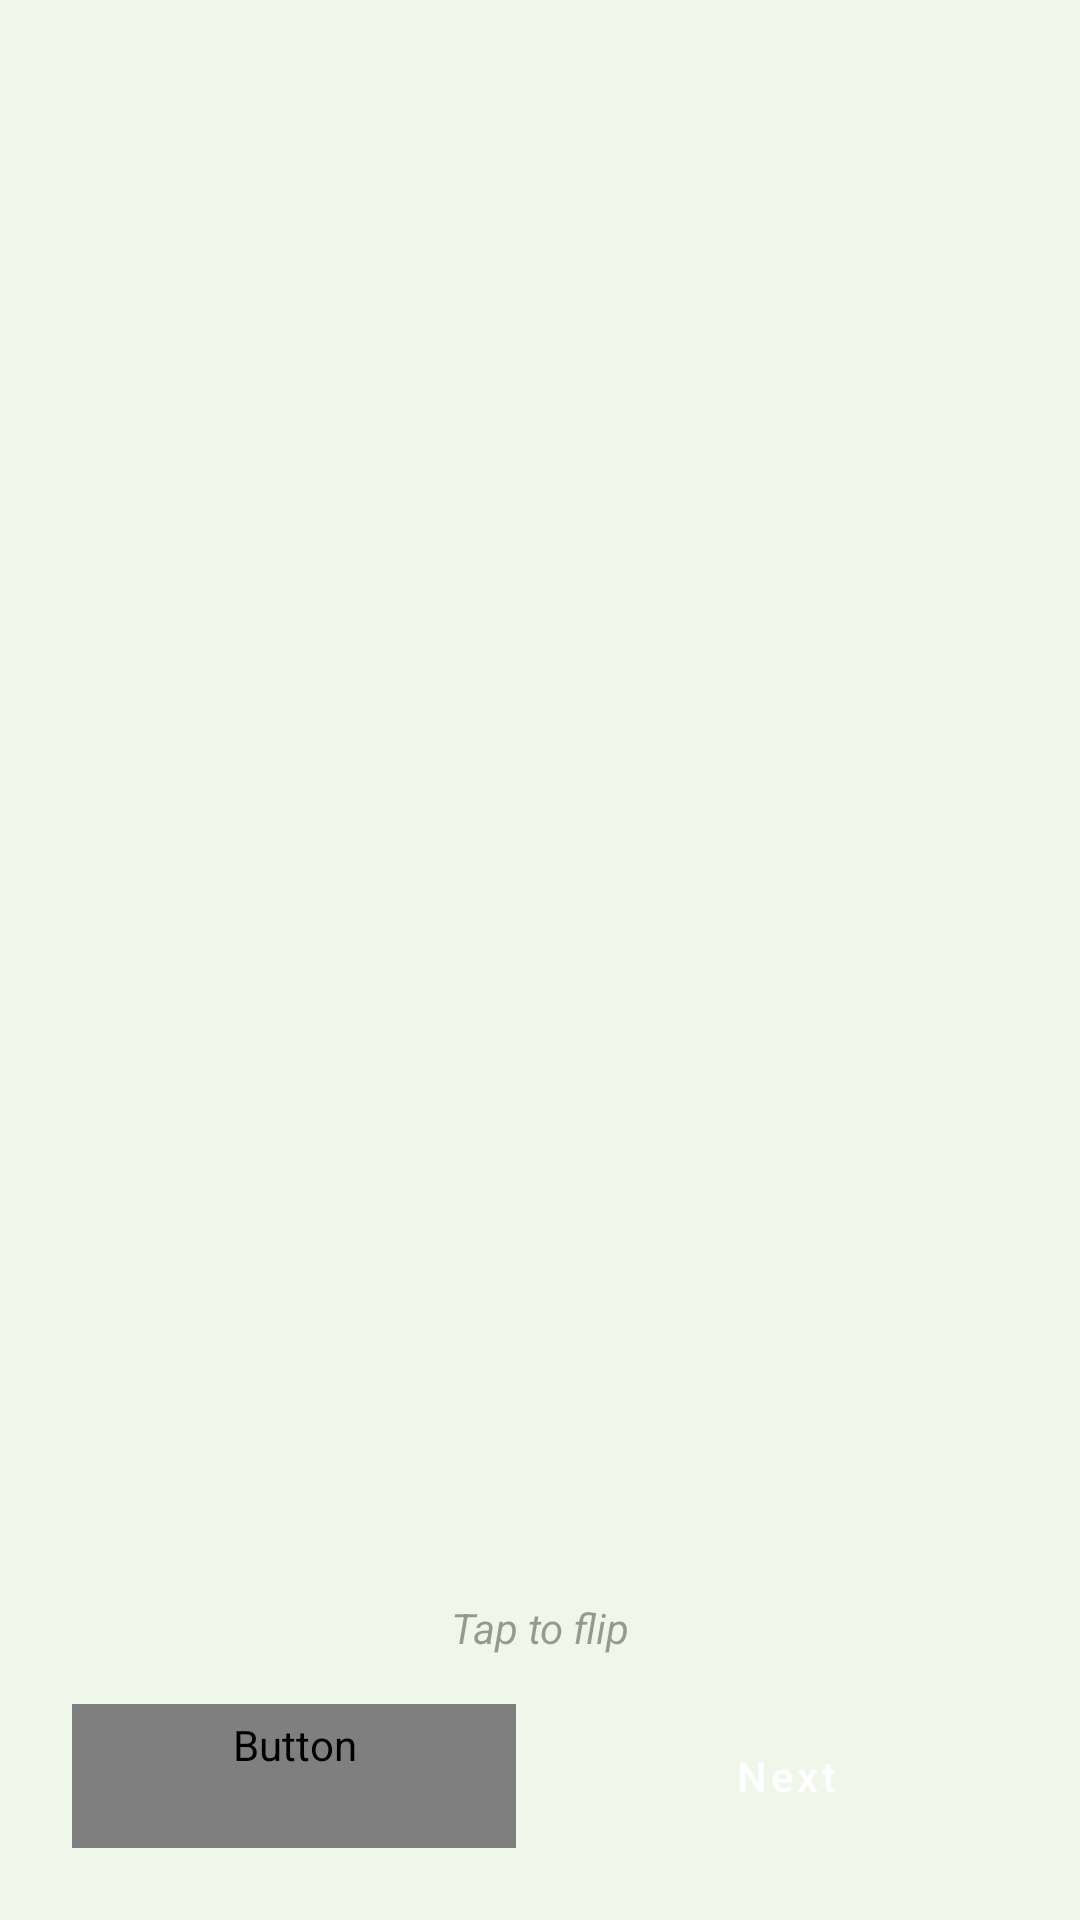

Produce the Android XML layout that renders to this screen, including the resource entries it uses.
<!-- AndroidManifest.xml: application theme Theme.DutchBuddy -->
<!-- res/layout/activity_flashcards.xml -->
<?xml version="1.0" encoding="utf-8"?>
<androidx.constraintlayout.widget.ConstraintLayout xmlns:android="http://schemas.android.com/apk/res/android"
    xmlns:app="http://schemas.android.com/apk/res-auto"
    xmlns:tools="http://schemas.android.com/tools"
    android:layout_width="match_parent"
    android:layout_height="match_parent"
    android:background="@color/background"
    tools:context=".FlashcardsActivity">

    <TextView
        android:id="@+id/categoryTitle"
        android:layout_width="wrap_content"
        android:layout_height="wrap_content"
        android:layout_marginTop="32dp"
        android:textAppearance="?attr/textAppearanceHeadline1"
        android:textStyle="bold"
        app:layout_constraintEnd_toEndOf="parent"
        app:layout_constraintStart_toStartOf="parent"
        app:layout_constraintTop_toTopOf="parent"
        tools:text="Greetings" />

    <androidx.viewpager2.widget.ViewPager2
        android:id="@+id/flashcardsViewPager"
        android:layout_width="0dp"
        android:layout_height="0dp"
        android:layout_marginStart="16dp"
        android:layout_marginTop="16dp"
        android:layout_marginEnd="16dp"
        android:layout_marginBottom="16dp"
        app:layout_constraintBottom_toTopOf="@+id/navigationLayout"
        app:layout_constraintEnd_toEndOf="parent"
        app:layout_constraintHorizontal_bias="0.0"
        app:layout_constraintStart_toStartOf="parent"
        app:layout_constraintTop_toBottomOf="@+id/categoryTitle"
        app:layout_constraintVertical_bias="1.0" />

    <com.google.android.material.floatingactionbutton.FloatingActionButton
        android:id="@+id/completeButton"
        android:layout_width="wrap_content"
        android:layout_height="wrap_content"
        android:layout_marginEnd="24dp"
        android:layout_marginBottom="24dp"
        android:contentDescription="Complete flashcards"
        android:src="@drawable/ic_completed"
        android:visibility="gone"
        app:backgroundTint="@color/pine_green_dark"
        app:layout_constraintBottom_toTopOf="@+id/navigationLayout"
        app:layout_constraintEnd_toEndOf="parent"
        app:tint="@color/white" />

    <LinearLayout
        android:id="@+id/navigationLayout"
        android:layout_width="match_parent"
        android:layout_height="wrap_content"
        android:layout_marginStart="16dp"
        android:layout_marginEnd="16dp"
        android:layout_marginBottom="16dp"
        android:gravity="center"
        android:orientation="horizontal"
        app:layout_constraintBottom_toBottomOf="parent"
        app:layout_constraintEnd_toEndOf="parent"
        app:layout_constraintStart_toStartOf="parent">

        <Button
            android:id="@+id/previousButton"
            style="@style/Widget.MaterialComponents.Button.OutlinedButton"
            android:layout_width="0dp"
            android:layout_height="wrap_content"
            android:layout_margin="8dp"
            android:layout_weight="1"
            android:text="@string/previous"
            android:textColor="@color/pine_green_dark"
            app:strokeColor="@color/pine_green_dark" />

        <Button
            android:id="@+id/nextButton"
            style="@style/Widget.MaterialComponents.Button"
            android:layout_width="0dp"
            android:layout_height="wrap_content"
            android:layout_margin="8dp"
            android:layout_weight="1"
            android:backgroundTint="@color/pine_green_dark"
            android:text="@string/next" />
    </LinearLayout>

    <TextView
        android:id="@+id/tapToFlipText"
        android:layout_width="wrap_content"
        android:layout_height="wrap_content"
        android:layout_marginBottom="8dp"
        android:alpha="0.7"
        android:text="@string/tap_to_flip"
        android:textStyle="italic"
        app:layout_constraintBottom_toTopOf="@+id/navigationLayout"
        app:layout_constraintEnd_toEndOf="parent"
        app:layout_constraintStart_toStartOf="parent" />

</androidx.constraintlayout.widget.ConstraintLayout>
<!-- resources referenced by this layout -->
<resources>
  <color name="background">#F0F6EA</color>
  <color name="white">#FFFFFF</color>
  <!-- drawable ic_completed (drawable) -->
  <?xml version="1.0" encoding="utf-8"?>
  <vector xmlns:android="http://schemas.android.com/apk/res/android"
      android:width="24dp"
      android:height="24dp"
      android:viewportWidth="24"
      android:viewportHeight="24">
      <path
          android:fillColor="#58A95A"
          android:pathData="M12,2C6.48,2 2,6.48 2,12s4.48,10 10,10 10,-4.48 10,-10S17.52,2 12,2zM10,17l-5,-5 1.41,-1.41L10,14.17l7.59,-7.59L19,8l-9,9z"/>
  </vector>
  <string name="next">Next</string>
  <string name="previous">Previous</string>
  <string name="tap_to_flip">Tap to flip</string>
  <color name="matcha_green">#76AC64</color>
  <color name="sage_green">#93C088</color>
  <color name="mocha_brown">#A44A3F</color>
  <color name="medium_brown">#6E4E37</color>
  <color name="surface">#FFFFFF</color>
  <color name="dark_text">#333333</color>
  <style name="CardView.DutchBuddy" parent="Widget.MaterialComponents.CardView">
          <item name="cardElevation">4dp</item>
          <item name="cardCornerRadius">16dp</item>
          <item name="cardBackgroundColor">@color/surface</item>
          <item name="rippleColor">@color/light_sage</item>
      </style>
  <style name="Button.DutchBuddy" parent="Widget.MaterialComponents.Button">
          <item name="android:textColor">@android:color/white</item>
          <item name="backgroundTint">@color/matcha_green</item>
          <item name="cornerRadius">8dp</item>
          <item name="android:textAllCaps">false</item>
          <item name="android:paddingStart">16dp</item>
          <item name="android:paddingEnd">16dp</item>
      </style>
  <style name="TextAppearance.DutchBuddy.Headline1" parent="TextAppearance.MaterialComponents.Headline1">
          <item name="fontFamily">sans-serif</item>
          <item name="android:fontFamily">sans-serif</item>
          <item name="android:textSize">32sp</item>
          <item name="android:textColor">@color/dark_text</item>
          <item name="android:textStyle">bold</item>
      </style>
  <style name="TextAppearance.DutchBuddy.Headline2" parent="TextAppearance.MaterialComponents.Headline2">
          <item name="fontFamily">sans-serif</item>
          <item name="android:fontFamily">sans-serif</item>
          <item name="android:textSize">24sp</item>
          <item name="android:textColor">@color/dark_text</item>
          <item name="android:textStyle">bold</item>
      </style>
  <style name="TextAppearance.DutchBuddy.Body1" parent="TextAppearance.MaterialComponents.Body1">
          <item name="fontFamily">sans-serif</item>
          <item name="android:fontFamily">sans-serif</item>
          <item name="android:textSize">16sp</item>
          <item name="android:textColor">@color/medium_text</item>
      </style>
  <style name="TextAppearance.DutchBuddy.Body2" parent="TextAppearance.MaterialComponents.Body2">
          <item name="fontFamily">sans-serif</item>
          <item name="android:fontFamily">sans-serif</item>
          <item name="android:textSize">14sp</item>
          <item name="android:textColor">@color/medium_text</item>
      </style>
  <color name="light_sage">#B6D7A8</color>
  <color name="medium_text">#666666</color>
</resources>
